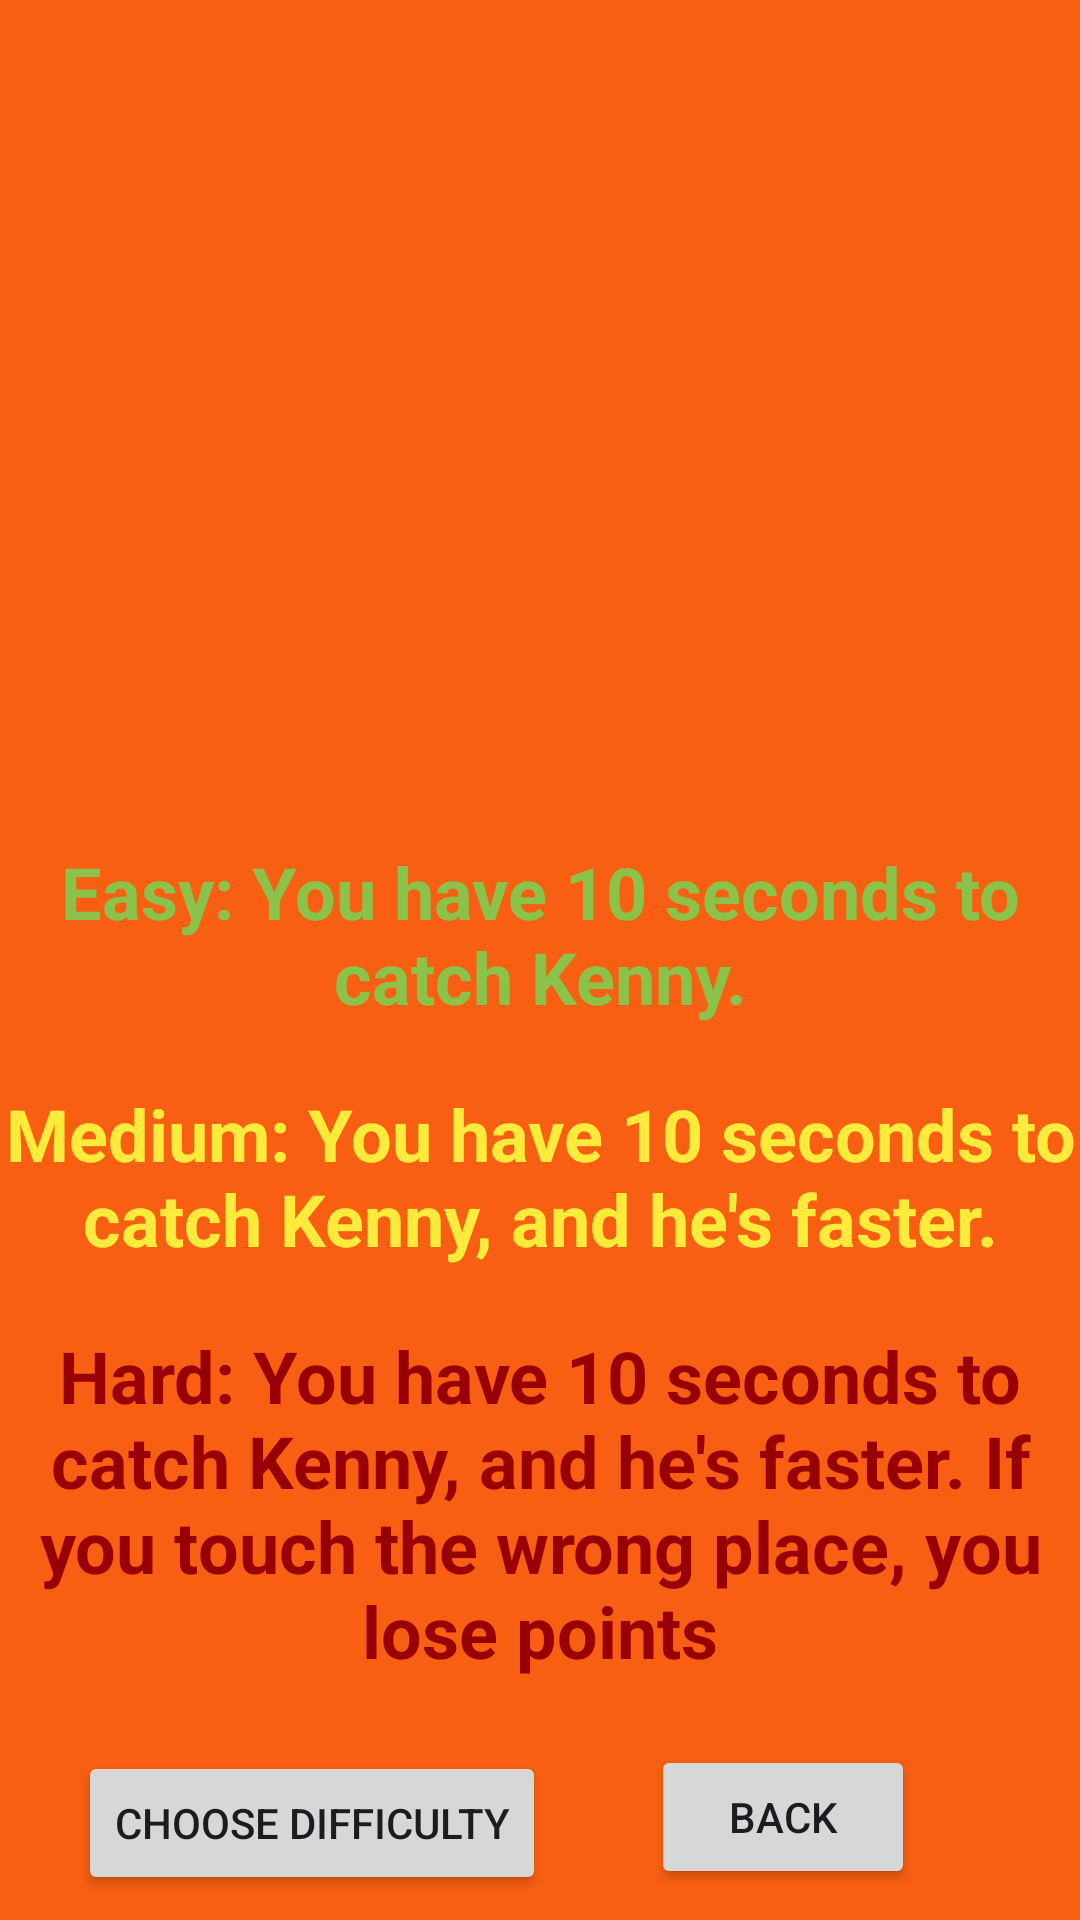

The Android layout XML behind this screen, and the referenced resources:
<!-- AndroidManifest.xml: application theme Theme.PlayCatchTheKenny -->
<!-- res/layout/activity_main4.xml -->
<?xml version="1.0" encoding="utf-8"?>
<androidx.constraintlayout.widget.ConstraintLayout xmlns:android="http://schemas.android.com/apk/res/android"
    xmlns:app="http://schemas.android.com/apk/res-auto"
    xmlns:tools="http://schemas.android.com/tools"
    android:layout_width="match_parent"
    android:layout_height="match_parent"
    android:background="#F95F12"
    tools:context=".MainActivity4">

    <Button
        android:id="@+id/chooseDifficultyButton"
        android:layout_width="wrap_content"
        android:layout_height="wrap_content"
        android:layout_centerInParent="true"
        android:layout_marginTop="24dp"
        android:layout_marginEnd="9dp"
        android:text="Choose Difficulty"
        app:layout_constraintEnd_toEndOf="parent"
        app:layout_constraintEnd_toStartOf="@+id/backButtonDifficulty"
        app:layout_constraintHorizontal_bias="0.153"
        app:layout_constraintStart_toStartOf="parent"
        app:layout_constraintTop_toBottomOf="@+id/textView1" />

    <TextView
        android:id="@+id/textView3"
        android:layout_width="wrap_content"
        android:layout_height="wrap_content"
        android:text="Easy: You have 10 seconds to catch Kenny."
        android:textAlignment="center"
        android:textColor="#8BC34A"
        android:textSize="24sp"
        android:textStyle="bold"
        app:layout_constraintBottom_toBottomOf="parent"
        app:layout_constraintEnd_toEndOf="parent"
        app:layout_constraintHorizontal_bias="0.0"
        app:layout_constraintStart_toStartOf="parent"
        app:layout_constraintTop_toTopOf="parent"
        app:layout_constraintVertical_bias="0.485" />

    <TextView
        android:id="@+id/textView2"
        android:layout_width="wrap_content"
        android:layout_height="wrap_content"
        android:layout_marginTop="20dp"
        android:text="Medium: You have 10 seconds to catch Kenny, and he's faster."
        android:textAlignment="center"
        android:textColor="#FFEB3B"
        android:textSize="24sp"
        android:textStyle="bold"
        app:layout_constraintEnd_toEndOf="parent"
        app:layout_constraintHorizontal_bias="0.0"
        app:layout_constraintStart_toStartOf="parent"
        app:layout_constraintTop_toBottomOf="@+id/textView3" />

    <TextView
        android:id="@+id/textView1"
        android:layout_width="wrap_content"
        android:layout_height="wrap_content"
        android:layout_marginTop="20dp"
        android:text="Hard: You have 10 seconds to catch Kenny, and he's faster. If you touch the wrong place, you lose points"
        android:textAlignment="center"
        android:textColor="#970101"
        android:textSize="24sp"
        android:textStyle="bold"
        app:layout_constraintEnd_toEndOf="parent"
        app:layout_constraintHorizontal_bias="0.0"
        app:layout_constraintStart_toStartOf="parent"
        app:layout_constraintTop_toBottomOf="@+id/textView2" />

    <ImageView
        android:id="@+id/imageView"
        android:layout_width="270dp"
        android:layout_height="293dp"
        app:layout_constraintBottom_toTopOf="@+id/textView3"
        app:layout_constraintEnd_toEndOf="parent"
        app:layout_constraintHorizontal_bias="0.495"
        app:layout_constraintStart_toStartOf="parent"
        app:layout_constraintTop_toTopOf="parent"
        app:srcCompat="@drawable/kenny" />

    <Button
        android:id="@+id/backButtonDifficulty"
        android:layout_width="wrap_content"
        android:layout_height="wrap_content"
        android:layout_marginTop="22dp"
        android:layout_marginEnd="29dp"
        android:text="Back"
        app:layout_constraintEnd_toEndOf="parent"
        app:layout_constraintStart_toEndOf="@+id/chooseDifficultyButton"
        app:layout_constraintTop_toBottomOf="@+id/textView1" />

</androidx.constraintlayout.widget.ConstraintLayout>
<!-- resources referenced by this layout -->
<resources>
  <style name="Theme.PlayCatchTheKenny" parent="Base.Theme.PlayCatchTheKenny" />
  <style name="Base.Theme.PlayCatchTheKenny" parent="Theme.Material3.DayNight.NoActionBar">
          
          
      </style>
</resources>
